Run: headless pygame with SDL's dummy video driver; simulated clock (each Clock.tick advances the game by its frame time, no real sleeping); random seed 0; keys injected as events and as key.get_pressed() state; no mouse input.
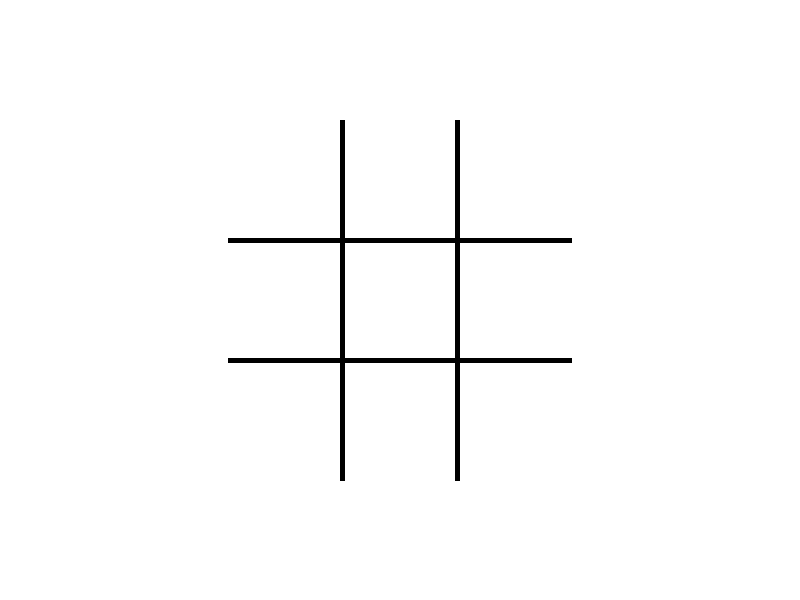
Frame 1 of 4 · flips 1–60 · no input
Frame 2 of 4 · flips 61–180 · tapped SPACE, RETURN · held RIGHT (→), D · screen unchanged from frame 1, image omitted
Frame 3 of 4 · flips 181–300 · held DOWN (↓), S · screen unchanged from frame 2, image omitted
Frame 4 of 4 · flips 301–420 · held LEFT (←), A, UP (↑), W · screen unchanged from frame 3, image omitted

The pygame program that drew these frames:

#import pygame for gfx
import pygame


#Setup Global Constants
WHITE = (255,255,255)
BLACK = (0,0,0)
RED = (200,0,0)
GREEN = (0,200,0)
BLUE = (0,0,200)

DISPLAY_WIDTH = 800
DISPLAY_HEIGHT = 600
FPS = 30


#init pygame
pygame.init()


#Show Game Window
SCREEN = pygame.display.set_mode((DISPLAY_WIDTH,DISPLAY_HEIGHT))

#title the window
pygame.display.set_caption('TICK-TAC-TOE')

#create a clock to control FPS
clock = pygame.time.Clock()


#main Game Loop
def mainLoop():
    game_running = True

    while game_running:
        #get Events
        for event in pygame.event.get():
            if event.type == pygame.QUIT:
                game_running = False

        #update and refresh screen        
        SCREEN.fill(WHITE)

        #draw board
        pygame.draw.line(SCREEN, BLACK, (DISPLAY_WIDTH/7 * 3,DISPLAY_HEIGHT/5), (DISPLAY_WIDTH/7 * 3,DISPLAY_HEIGHT/5 * 4), 5)
        pygame.draw.line(SCREEN, BLACK, (DISPLAY_WIDTH/7 * 4,DISPLAY_HEIGHT/5), (DISPLAY_WIDTH/7 * 4,DISPLAY_HEIGHT/5 * 4), 5)
        pygame.draw.line(SCREEN, BLACK, (DISPLAY_WIDTH/7 * 2,DISPLAY_HEIGHT/5 * 2), (DISPLAY_WIDTH/7 * 5,DISPLAY_HEIGHT/5 * 2), 5)
        pygame.draw.line(SCREEN, BLACK, (DISPLAY_WIDTH/7 * 2,DISPLAY_HEIGHT/5 * 3), (DISPLAY_WIDTH/7 * 5,DISPLAY_HEIGHT/5 * 3), 5)

        pygame.display.update()

        clock.tick(FPS)

    pygame.quit()
    quit()

mainLoop()
